Run: headless pygame with SDL's dummy video driver; simulated clock (each Clock.tick advances the game by its frame time, no real sleeping); random seed 0; keys injected as events and as key.get_pressed() state; no mouse input.
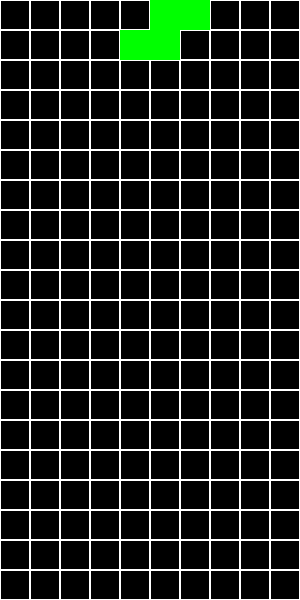
Frame 1 of 4 · flips 1–60 · no input
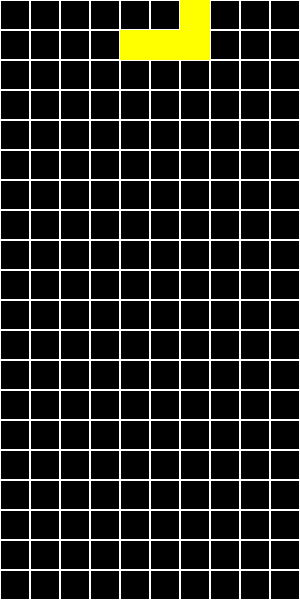
Frame 2 of 4 · flips 61–180 · tapped SPACE, RETURN · held RIGHT (→), D
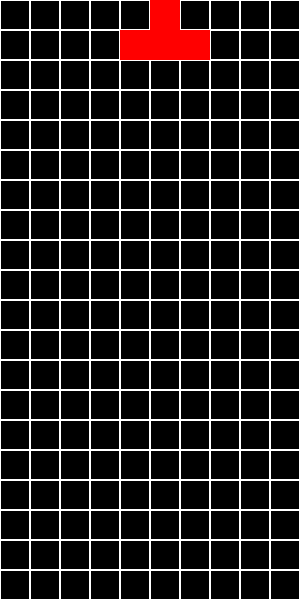
Frame 3 of 4 · flips 181–300 · held DOWN (↓), S
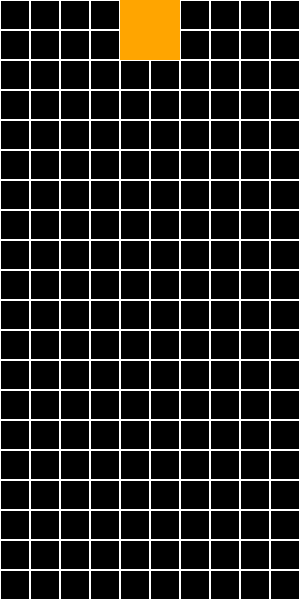
Frame 4 of 4 · flips 301–420 · held LEFT (←), A, UP (↑), W

The pygame program that drew these frames:

import pygame
import random

# Inicializar Pygame
pygame.init()

# Configuración de la pantalla
ANCHO = 300
ALTO = 600
TAM_CELDA = 30
PANTALLA = pygame.display.set_mode((ANCHO, ALTO))
pygame.display.set_caption("Tetris")

# Colores
BLANCO = (255, 255, 255)
NEGRO = (0, 0, 0)
AZUL = (0, 0, 255)
NARANJA = (255, 165, 0)
ROJO = (255, 0, 0)
VERDE = (0, 255, 0)
CIAN = (0, 255, 255)
MORADO = (128, 0, 128)
AMARILLO = (255, 255, 0)

# Definir las formas de las piezas de Tetris
PIEZAS = [
    [[1, 1, 1, 1]],  # I
    [[1, 1], [1, 1]],  # O
    [[0, 1, 0], [1, 1, 1]],  # T
    [[0, 1, 1], [1, 1, 0]],  # S
    [[1, 1, 0], [0, 1, 1]],  # Z
    [[1, 0, 0], [1, 1, 1]],  # J
    [[0, 0, 1], [1, 1, 1]],  # L
]

COLORES_PIEZAS = [AZUL, NARANJA, ROJO, VERDE, CIAN, MORADO, AMARILLO]

# Función para dibujar una pieza en el tablero
def dibujar_pieza(pieza, color, x, y):
    for i, fila in enumerate(pieza):
        for j, bloque in enumerate(fila):
            if bloque:
                pygame.draw.rect(PANTALLA, color, (x + j * TAM_CELDA, y + i * TAM_CELDA, TAM_CELDA, TAM_CELDA))

# Función para dibujar el tablero
def dibujar_tablero():
    PANTALLA.fill(NEGRO)
    for x in range(0, ANCHO, TAM_CELDA):
        for y in range(0, ALTO, TAM_CELDA):
            pygame.draw.rect(PANTALLA, BLANCO, (x, y, TAM_CELDA, TAM_CELDA), 1)

# Función principal para crear un juego básico de Tetris
def juego():
    reloj = pygame.time.Clock()
    corriendo = True

    while corriendo:
        for evento in pygame.event.get():
            if evento.type == pygame.QUIT:
                corriendo = False

        # Dibujar el tablero y las piezas
        dibujar_tablero()

        # Generar una pieza aleatoria y dibujarla en la parte superior
        pieza_idx = random.randint(0, len(PIEZAS) - 1)
        pieza = PIEZAS[pieza_idx]
        color = COLORES_PIEZAS[pieza_idx]
        dibujar_pieza(pieza, color, 120, 0)  # Ubicamos la pieza en la parte superior del tablero

        # Actualizar la pantalla
        pygame.display.flip()

        # Controlar la velocidad del juego
        reloj.tick(10)

    pygame.quit()

# Iniciar el juego
juego()
